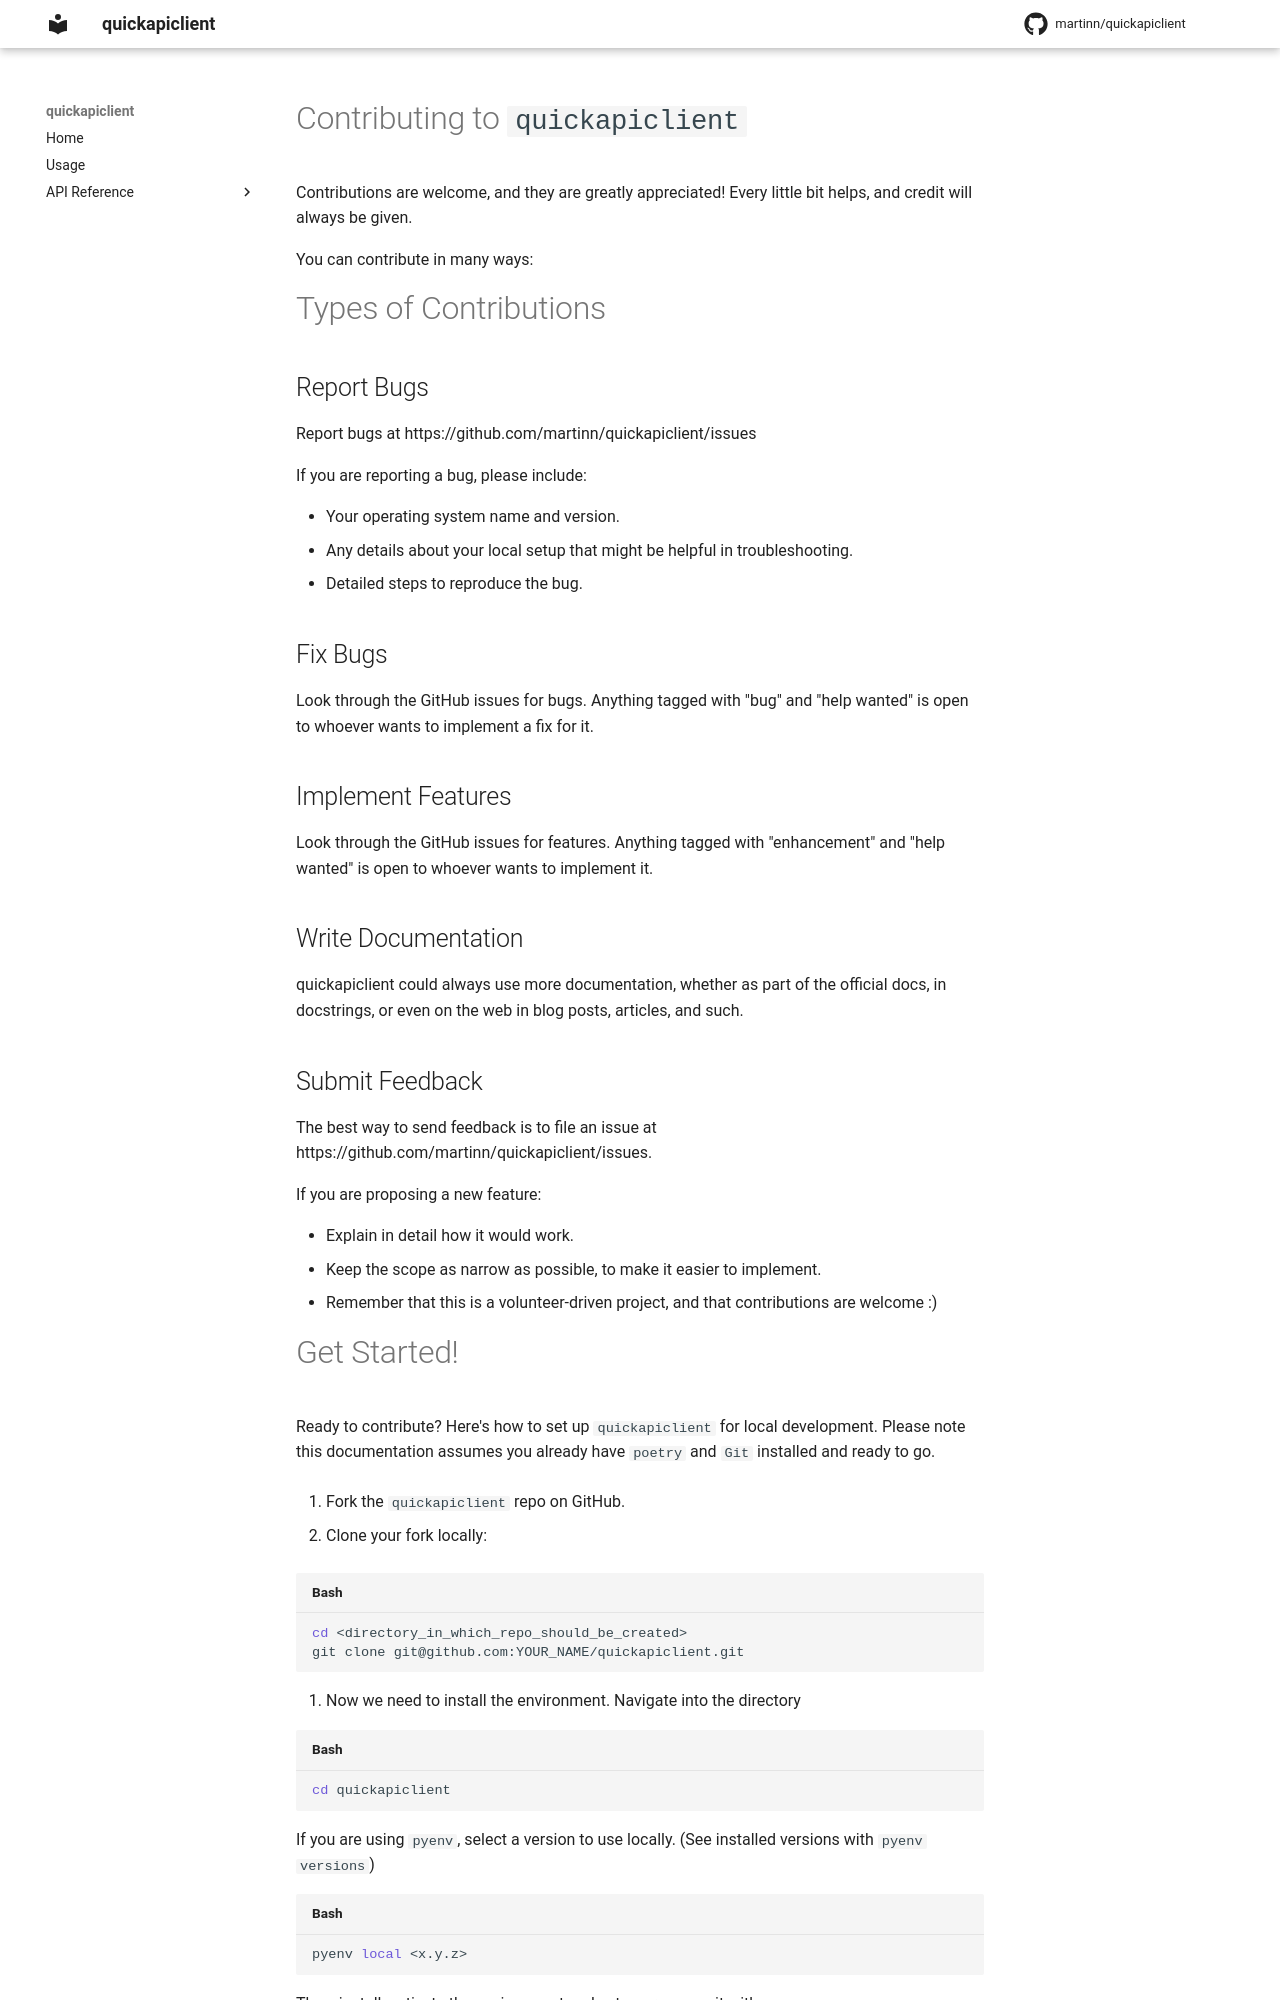

repository: martinn/quickapiclient · page: CONTRIBUTING/index.html · generator: mkdocs

# Contributing to `quickapiclient`

Contributions are welcome, and they are greatly appreciated!
Every little bit helps, and credit will always be given.

You can contribute in many ways:

# Types of Contributions

## Report Bugs

Report bugs at https://github.com/martinn/quickapiclient/issues

If you are reporting a bug, please include:

- Your operating system name and version.
- Any details about your local setup that might be helpful in troubleshooting.
- Detailed steps to reproduce the bug.

## Fix Bugs

Look through the GitHub issues for bugs.
Anything tagged with "bug" and "help wanted" is open to whoever wants to implement a fix for it.

## Implement Features

Look through the GitHub issues for features.
Anything tagged with "enhancement" and "help wanted" is open to whoever wants to implement it.

## Write Documentation

quickapiclient could always use more documentation, whether as part of the official docs, in docstrings, or even on the web in blog posts, articles, and such.

## Submit Feedback

The best way to send feedback is to file an issue at https://github.com/martinn/quickapiclient/issues.

If you are proposing a new feature:

- Explain in detail how it would work.
- Keep the scope as narrow as possible, to make it easier to implement.
- Remember that this is a volunteer-driven project, and that contributions
  are welcome :)
